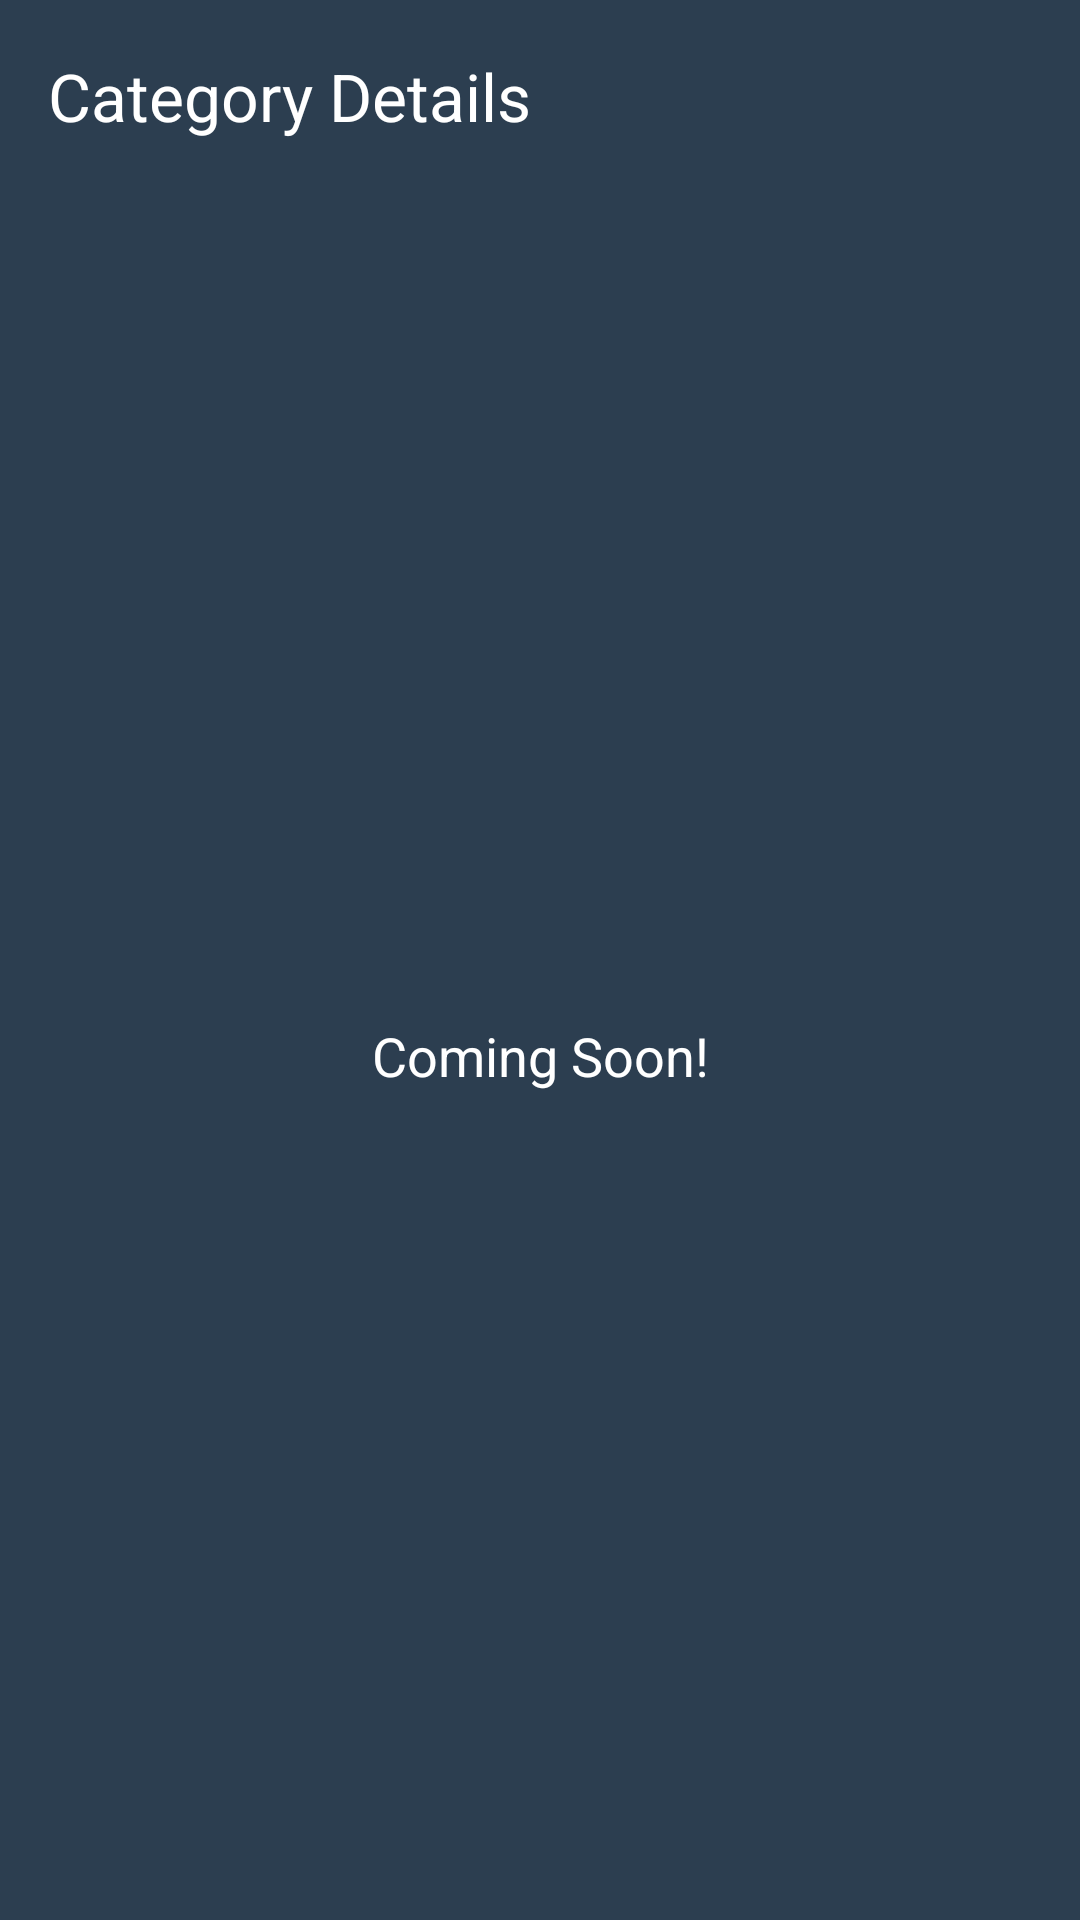

The Android layout XML behind this screen, and the referenced resources:
<!-- AndroidManifest.xml: application theme Theme.GeoSphere -->
<!-- res/layout/activity_category.xml -->
<?xml version="1.0" encoding="utf-8"?>
<layout xmlns:android="http://schemas.android.com/apk/res/android"
    xmlns:app="http://schemas.android.com/apk/res-auto">

    <LinearLayout
        android:layout_width="match_parent"
        android:layout_height="match_parent"
        android:orientation="vertical"
        android:background="@color/colorPrimary">

        <com.google.android.material.appbar.MaterialToolbar
            android:id="@+id/toolbar"
            android:layout_width="match_parent"
            android:layout_height="?attr/actionBarSize"
            android:background="@color/colorPrimary"
            app:titleTextColor="@android:color/white"
            app:navigationIconTint="@android:color/white"
            app:title="@string/category_details" />

        <TextView
            android:layout_width="match_parent"
            android:layout_height="match_parent"
            android:gravity="center"
            android:text="@string/coming_soon"
            android:textColor="@color/white"
            android:textSize="18sp" />

    </LinearLayout>
</layout>
<!-- resources referenced by this layout -->
<resources>
  <color name="colorPrimary">#2C3E50</color>
  <color name="white">#FFFFFF</color>
  <string name="category_details">Category Details</string>
  <string name="coming_soon">Coming Soon!</string>
  <style name="Theme.GeoSphere" parent="Base.Theme.GeoSphere" />
  <style name="Base.Theme.GeoSphere" parent="Theme.Material3.DayNight.NoActionBar">
          <item name="colorPrimary">@color/colorPrimary</item>
          <item name="colorPrimaryDark">@color/colorPrimaryDark</item>
          <item name="colorAccent">@color/colorAccent</item>
      </style>
  <color name="colorPrimaryDark">#1C2833</color>
  <color name="colorAccent">#1ABC9C</color>
</resources>
